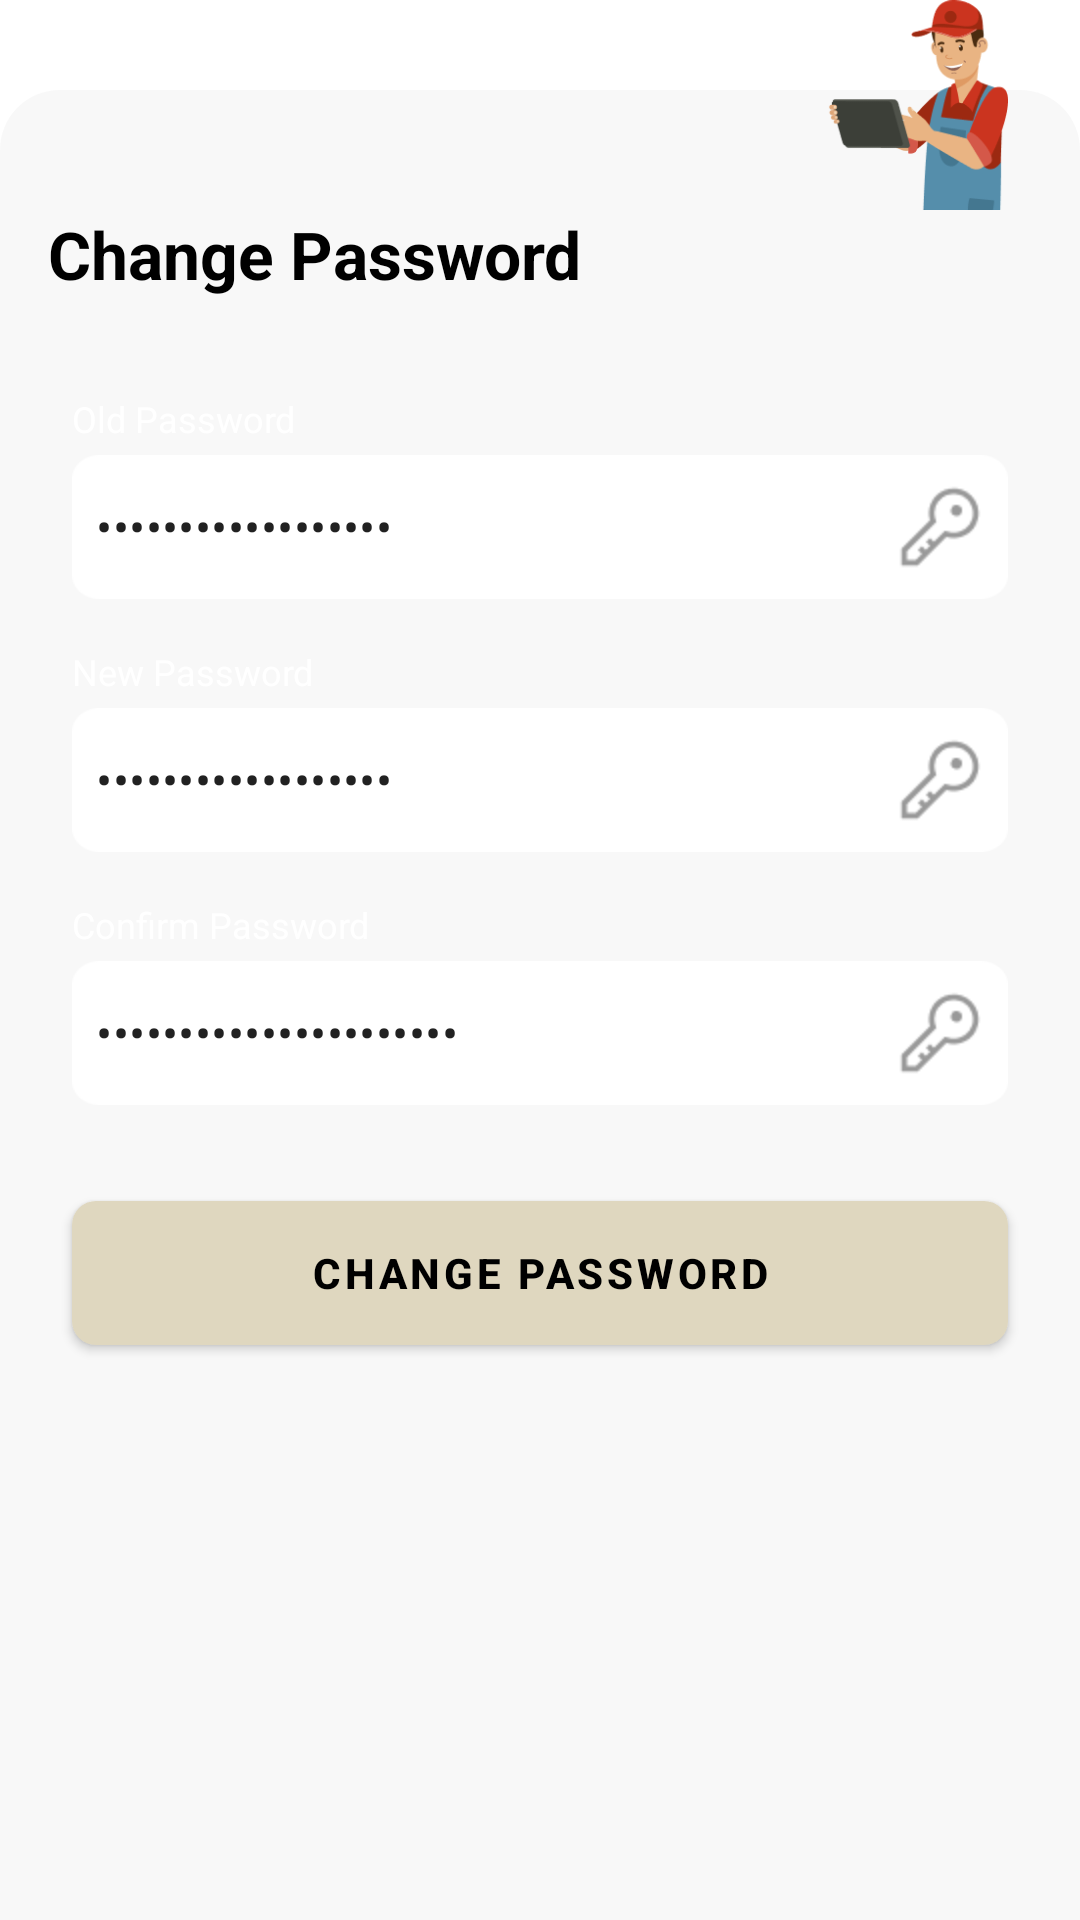

Write the Android layout XML for this screen, with the resource values it uses.
<!-- AndroidManifest.xml: application theme Theme.DroidAI -->
<!-- res/layout/fragment_change_password.xml -->
<?xml version="1.0" encoding="utf-8"?>
<layout xmlns:android="http://schemas.android.com/apk/res/android"
    xmlns:app="http://schemas.android.com/apk/res-auto"
    xmlns:tools="http://schemas.android.com/tools">

    <data>
        <variable
            name="vm"
            type="lnbti.gtp01.droidai.ui.changepassword.ChangePasswordViewModel" />
    </data>

    <androidx.constraintlayout.widget.ConstraintLayout
        android:layout_width="match_parent"
        android:layout_height="match_parent">

        <View
            android:id="@+id/view"
            android:layout_width="0dp"
            android:layout_height="0dp"
            android:layout_marginTop="30dp"
            android:background="@drawable/default_background"
            app:layout_constraintBottom_toBottomOf="parent"
            app:layout_constraintEnd_toEndOf="parent"
            app:layout_constraintStart_toStartOf="parent"
            app:layout_constraintTop_toTopOf="parent" />

        <ImageView
            android:id="@+id/imageView5"
            android:layout_width="wrap_content"
            android:layout_height="70dp"
            android:layout_marginEnd="24dp"
            android:adjustViewBounds="true"
            android:src="@mipmap/settings_avatar"
            app:layout_constraintEnd_toEndOf="parent"
            app:layout_constraintTop_toTopOf="parent"
            tools:ignore="ContentDescription" />

        <TextView
            android:id="@+id/textView6"
            style="@style/titleStyle"
            android:layout_width="wrap_content"
            android:layout_height="wrap_content"
            android:layout_marginStart="@dimen/content_margin"
            android:text="@string/change_password"
            app:layout_constraintStart_toStartOf="parent"
            app:layout_constraintTop_toBottomOf="@+id/imageView5" />


        <LinearLayout
            android:id="@+id/inputSection"
            android:layout_width="match_parent"
            android:layout_height="wrap_content"
            android:layout_marginStart="@dimen/page_padding"
            android:layout_marginTop="@dimen/content_margin"
            android:layout_marginEnd="@dimen/page_padding"
            android:orientation="vertical"
            app:layout_constraintTop_toBottomOf="@+id/textView6">
            <TextView
                style="@style/labelTextStyle"
                android:layout_width="match_parent"
                android:layout_height="wrap_content"
                android:layout_marginTop="@dimen/content_margin"
                android:text="@string/oldpassword" />

            <com.google.android.material.textfield.TextInputLayout
                android:id="@+id/tilOldPassword"
                style="@style/inputTextStyle"
                android:layout_width="match_parent"
                android:layout_height="@dimen/edittext_height"
                app:layout_constraintEnd_toEndOf="parent"
                app:layout_constraintStart_toStartOf="parent"
                app:layout_constraintTop_toTopOf="parent">

                <com.google.android.material.textfield.TextInputEditText
                    android:id="@+id/etOldPassword"
                    android:layout_width="match_parent"
                    android:layout_height="wrap_content"
                    android:background="@drawable/custom_edittext_background"
                    android:drawableEnd="@mipmap/ic_password"
                    android:inputType="textPassword"
                    android:maxLines="1"
                    android:padding="@dimen/edittext_padding"
                    android:text="@={vm.oldPassword}" />

            </com.google.android.material.textfield.TextInputLayout>

            <TextView
                style="@style/labelTextStyle"
                android:layout_width="match_parent"
                android:layout_height="wrap_content"
                android:layout_marginTop="@dimen/content_margin"
                android:text="@string/newpassword" />

            <com.google.android.material.textfield.TextInputLayout
                android:id="@+id/tilNewPassword"
                style="@style/inputTextStyle"
                android:layout_width="match_parent"
                android:layout_height="@dimen/edittext_height"
                app:layout_constraintEnd_toEndOf="parent"
                app:layout_constraintStart_toStartOf="parent"
                app:layout_constraintTop_toTopOf="parent">

                <com.google.android.material.textfield.TextInputEditText
                    android:id="@+id/etNewPassword"
                    android:layout_width="match_parent"
                    android:layout_height="wrap_content"
                    android:background="@drawable/custom_edittext_background"
                    android:drawableEnd="@mipmap/ic_password"
                    android:inputType="textPassword"
                    android:maxLines="1"
                    android:padding="@dimen/edittext_padding"
                    android:text="@={vm.newPassword}" />

            </com.google.android.material.textfield.TextInputLayout>

            <TextView
                style="@style/labelTextStyle"
                android:layout_width="match_parent"
                android:layout_height="wrap_content"
                android:layout_marginTop="@dimen/content_margin"
                android:text="@string/confirmpassword" />

            <com.google.android.material.textfield.TextInputLayout
                android:id="@+id/tilConfirmPassword"
                style="@style/inputTextStyle"
                android:layout_width="match_parent"
                android:layout_height="@dimen/edittext_height"
                app:layout_constraintEnd_toEndOf="parent"
                app:layout_constraintStart_toStartOf="parent"
                app:layout_constraintTop_toTopOf="parent">

                <com.google.android.material.textfield.TextInputEditText
                    android:id="@+id/etConfirmPassword"
                    android:layout_width="match_parent"
                    android:layout_height="wrap_content"
                    android:background="@drawable/custom_edittext_background"
                    android:drawableEnd="@mipmap/ic_password"
                    android:inputType="textPassword"
                    android:maxLines="1"
                    android:padding="@dimen/edittext_padding"
                    android:text="@={vm.confirmPassword}" />

            </com.google.android.material.textfield.TextInputLayout>


        </LinearLayout>

        <Button
            android:id="@+id/button"
            style="@style/brownButtonStyle"
            android:layout_width="0dp"
            android:layout_height="wrap_content"
            android:layout_marginStart="@dimen/page_padding"
            android:layout_marginTop="32dp"
            android:layout_marginEnd="@dimen/page_padding"
            android:background="@drawable/brown_button_background"
            android:text="@string/change_password"
            app:layout_constraintEnd_toEndOf="parent"
            app:layout_constraintStart_toStartOf="parent"
            app:layout_constraintTop_toBottomOf="@+id/inputSection" />
    </androidx.constraintlayout.widget.ConstraintLayout>
</layout>
<!-- resources referenced by this layout -->
<resources>
  <dimen name="content_margin">16dp</dimen>
  <dimen name="edittext_height">48dp</dimen>
  <dimen name="edittext_padding">8dp</dimen>
  <dimen name="page_padding">24dp</dimen>
  <!-- drawable brown_button_background (drawable) -->
  <selector xmlns:android="http://schemas.android.com/apk/res/android">
      
      <item android:drawable="@drawable/button_pressed" android:state_pressed="true" />
      
      <item android:drawable="@drawable/brown_button_default" />
  </selector>
  <!-- drawable custom_edittext_background (drawable) -->
  <layer-list xmlns:android="http://schemas.android.com/apk/res/android">
  
      
      <item android:drawable="@android:color/transparent"/>
  
      
      <item android:drawable="@mipmap/edittext_bg"/>
  
  </layer-list>
  <!-- drawable default_background (drawable) -->
  <?xml version="1.0" encoding="utf-8"?>
  <shape xmlns:android="http://schemas.android.com/apk/res/android">
      <corners
          android:topLeftRadius="20dp"
          android:topRightRadius="20dp" />
      <solid android:color="@color/background_color" />
  </shape>
  <!-- mipmap ic_password: png bitmap (mipmap-hdpi, 632 bytes) -->
  <!-- mipmap settings_avatar: png bitmap (mipmap-hdpi, 8668 bytes) -->
  <string name="change_password">Change Password</string>
  <string name="confirmpassword">Confirm Password</string>
  <string name="newpassword">New Password</string>
  <string name="oldpassword">Old Password</string>
  <style name="brownButtonStyle" parent="TextAppearance.MaterialComponents.Button">
          <item name="android:textColor">@color/black</item>
          <item name="android:textSize">14sp</item>
          <item name="android:textStyle">bold</item>
          <item name="backgroundTint">@null</item>
      </style>
  <style name="inputTextStyle">
          <item name="backgroundColor">@color/white</item>
          <item name="boxCornerRadiusBottomEnd">@dimen/edittext_border_radius</item>
          <item name="boxCornerRadiusBottomStart">@dimen/edittext_border_radius</item>
          <item name="boxCornerRadiusTopEnd">@dimen/edittext_border_radius</item>
          <item name="boxCornerRadiusTopStart">@dimen/edittext_border_radius</item>
          <item name="boxStrokeColor">@color/grey</item>
          <item name="boxStrokeWidth">@dimen/edittext_border_width</item>
          <item name="boxStrokeWidthFocused">@dimen/edittext_border_width</item>
          <item name="hintEnabled">false</item>
          <item name="boxBackgroundMode">none</item>
          <item name="hintTextColor">@color/black</item>
          <item name="android:layout_marginTop">4dp</item>
      </style>
  <style name="labelTextStyle" parent="Widget.AppCompat.TextView">
          <item name="android:textColor">@color/white</item>
          <item name="android:textSize">12sp</item>
      </style>
  <style name="titleStyle" parent="Widget.AppCompat.TextView">
          <item name="android:textColor">@color/black</item>
          <item name="android:textSize">22sp</item>
          <item name="android:textStyle">bold</item>
      </style>
  <style name="Theme.DroidAI" parent="Theme.MaterialComponents.Light.NoActionBar">
          <item name="android:windowTranslucentStatus">true</item>
      </style>
  <!-- drawable button_pressed (drawable) -->
  <?xml version="1.0" encoding="utf-8"?>
  <shape xmlns:android="http://schemas.android.com/apk/res/android">
      <solid android:color="#373234" /> 
      <corners android:radius="8dp" /> 
  </shape>
  <!-- drawable brown_button_default (drawable) -->
  <shape xmlns:android="http://schemas.android.com/apk/res/android">
      <solid android:color="#DFD7BF" /> 
      <corners android:radius="8dp" /> 
  </shape>
  <color name="background_color">#50E9E9E9</color>
  <color name="black">#000000</color>
  <color name="white">#FFFFFF</color>
  <dimen name="edittext_border_radius">16dp</dimen>
  <color name="grey">#C8C7C5</color>
  <dimen name="edittext_border_width">1dp</dimen>
</resources>
